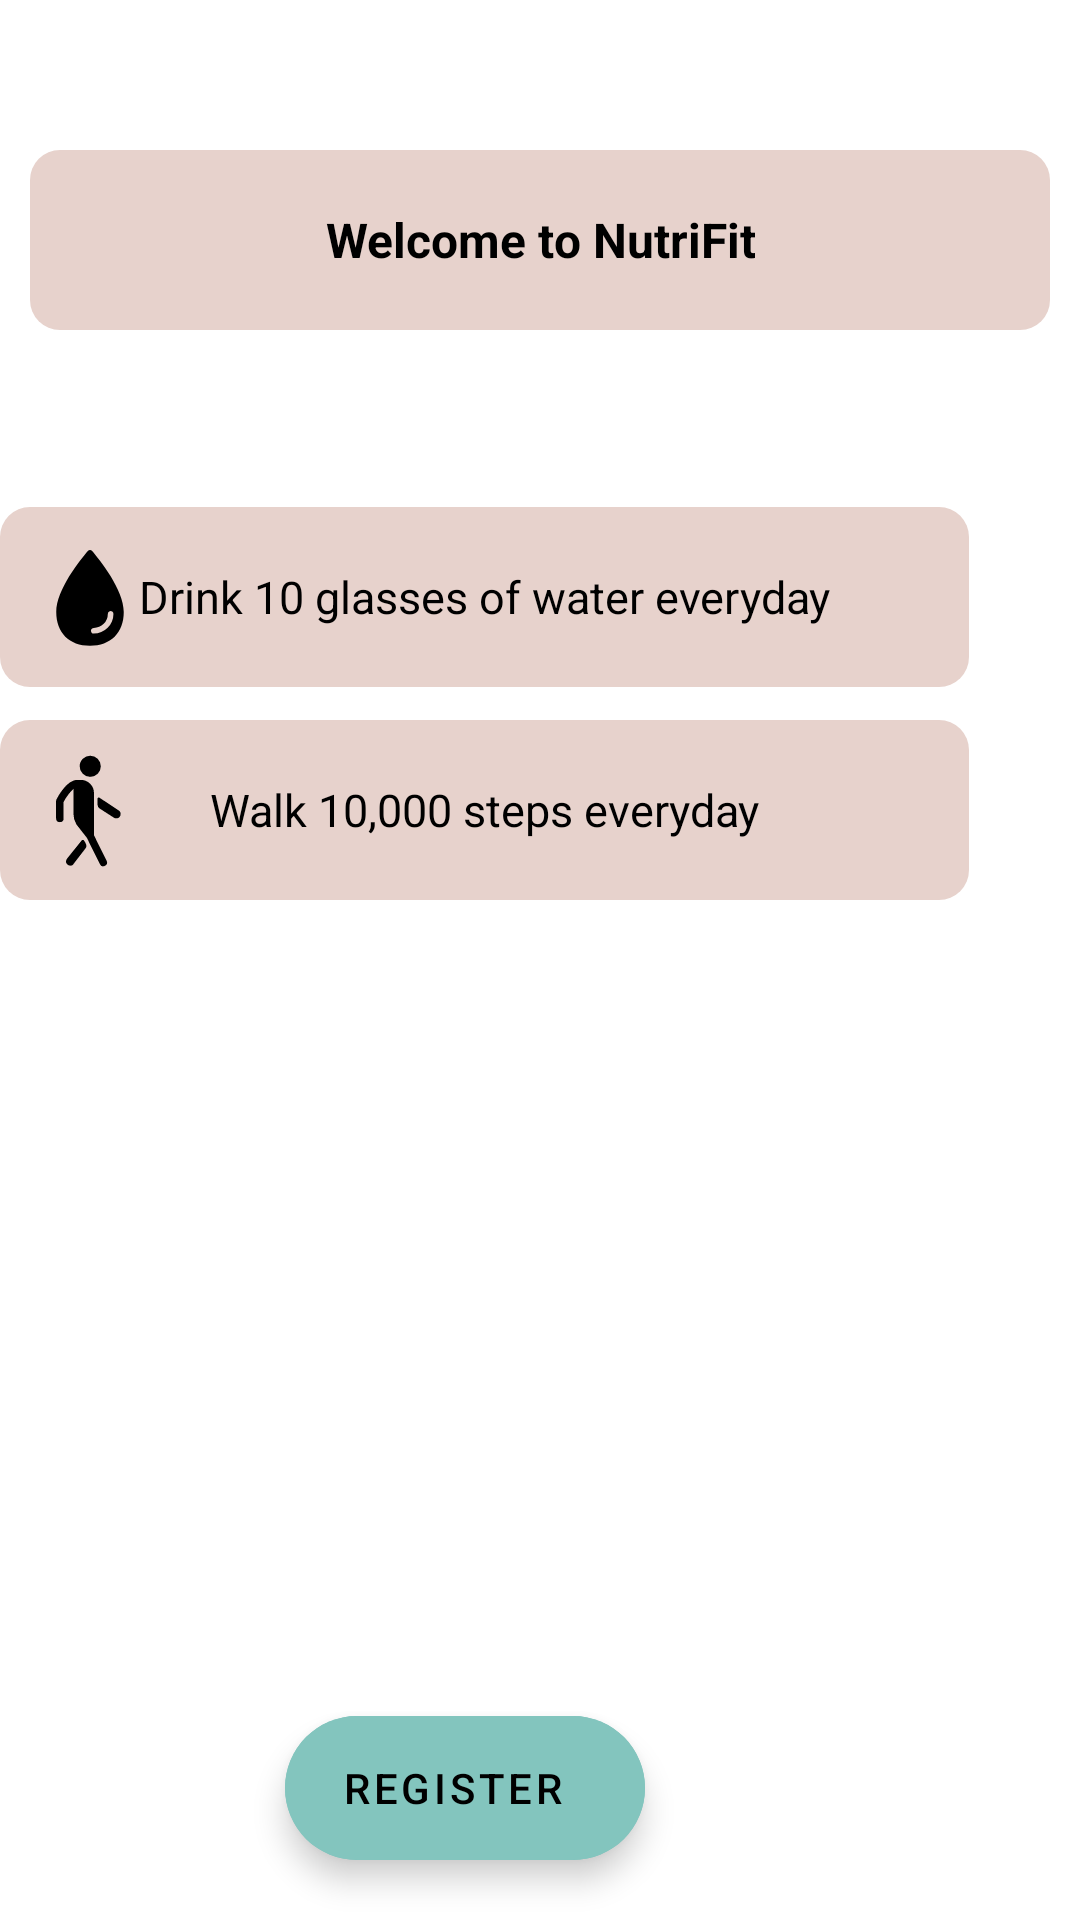

Android layout source for this screen:
<!-- AndroidManifest.xml: application theme Theme.NutritionApp -->
<!-- res/layout/fragment_calorie.xml -->
<?xml version="1.0" encoding="utf-8"?>

<RelativeLayout xmlns:android="http://schemas.android.com/apk/res/android"
    xmlns:app="http://schemas.android.com/apk/res-auto"
    xmlns:tools="http://schemas.android.com/tools"
    android:layout_width="match_parent"
    android:layout_height="match_parent"
    android:background="@color/white"
    tools:context=".Register.FragmentCalorie">


    <RelativeLayout
        android:id="@+id/fragment_active_light"
        android:layout_width="340dp"
        android:layout_height="60dp"
        android:layout_centerHorizontal="true"
        android:layout_marginTop="50dp"
        android:background="@drawable/registermalefemalenotfocus">


        <TextView
            android:id="@+id/low_active_text"
            android:layout_width="wrap_content"
            android:layout_height="wrap_content"
            android:layout_centerInParent="true"
            android:gravity="center"
            android:text="Welcome to NutriFit"
            android:textColor="@color/black"
            android:textSize="16sp"
            android:textStyle="bold" />
    </RelativeLayout>

    <RelativeLayout
        android:id="@+id/fragment_water"
        android:layout_width="340dp"
        android:layout_height="60dp"
        android:layout_alignParentEnd="true"
        android:layout_alignParentBottom="true"
        android:layout_marginLeft="20dp"
        android:layout_marginEnd="37dp"
        android:layout_marginRight="20dp"
        android:layout_marginBottom="411dp"
        android:background="@drawable/registermalefemalenotfocus">

        <ImageView
            android:layout_width="40dp"
            android:layout_height="40dp"
            android:layout_marginStart="10dp"
            android:layout_centerVertical="true"
            android:src="@drawable/ic_water" />

        <TextView
            android:layout_width="wrap_content"
            android:layout_height="wrap_content"
            android:layout_centerInParent="true"
            android:gravity="center"
            android:text="Drink 10 glasses of water everyday"
            android:textColor="@color/black"
            android:textSize="15sp" />
    </RelativeLayout>

    <RelativeLayout
        android:id="@+id/fragment_walk"
        android:layout_width="340dp"
        android:layout_height="60dp"
        android:layout_alignParentEnd="true"
        android:layout_alignParentBottom="true"
        android:layout_marginLeft="20dp"
        android:layout_marginEnd="37dp"
        android:layout_marginRight="20dp"
        android:layout_marginBottom="340dp"
        android:background="@drawable/registermalefemalenotfocus">

        <ImageView
            android:layout_width="40dp"
            android:layout_height="40dp"
            android:layout_centerVertical="true"
            android:layout_marginStart="10dp"
            android:src="@drawable/ic_walk" />

        <TextView
            android:layout_width="wrap_content"
            android:layout_height="wrap_content"
            android:layout_centerInParent="true"
            android:layout_marginStart="1150dp"
            android:gravity="center"
            android:text="Walk 10,000 steps everyday"
            android:textColor="@color/black"
            android:textSize="15sp" />
    </RelativeLayout>





















    <com.google.android.material.floatingactionbutton.ExtendedFloatingActionButton
        android:id="@+id/button_register"
        android:layout_width="wrap_content"
        android:layout_height="wrap_content"
        android:layout_alignParentEnd="true"
        android:layout_alignParentBottom="true"
        android:layout_gravity="center_horizontal"
        android:layout_marginEnd="145dp"
        android:layout_marginBottom="20dp"
        android:backgroundTint="@color/primaryColor"
        android:clickable="true"
        android:gravity="center"
        android:src="@drawable/ic_baseline_arrow_forward_24"
        android:text="REGISTER" />














</RelativeLayout>
<!-- resources referenced by this layout -->
<resources>
  <color name="black">#FF000000</color>
  <color name="primaryColor">#83C5BE</color>
  <color name="white">#FFFFFFFF</color>
  <!-- drawable ic_baseline_arrow_forward_24 (drawable) -->
  <vector xmlns:android="http://schemas.android.com/apk/res/android"
      android:width="24dp"
      android:height="24dp"
      android:viewportWidth="24"
      android:viewportHeight="24"
      android:autoMirrored="true">
    <path
        android:fillColor="@android:color/black"
        android:pathData="M12,4l-1.41,1.41L16.17,11H4v2h12.17l-5.58,5.59L12,20l8,-8z"/>
  </vector>
  <!-- drawable ic_walk (drawable) -->
  <vector android:height="24dp" android:viewportHeight="512"
      android:viewportWidth="512" android:width="24dp" xmlns:android="http://schemas.android.com/apk/res/android">
      <path android:fillColor="#FF000000"
          android:pathData="M312.55,479.9l-56.42,-114 -44.62,-57a72.37,72.37 0,0 1,-10.06 -36.9V143.64H217a40,40 0,0 1,40 40v182.21"
          android:strokeColor="#000" android:strokeLineCap="round"
          android:strokeLineJoin="round" android:strokeWidth="32"/>
      <path android:fillColor="#00000000"
          android:pathData="M127.38,291.78v-74.07s37,-74.07 74.07,-74.07"
          android:strokeColor="#000" android:strokeLineCap="round"
          android:strokeLineJoin="round" android:strokeWidth="32"/>
      <path android:fillColor="#000000" android:pathData="M368.09,291.78a18.49,18.49 0,0 1,-10.26 -3.11L297.7,250a21.18,21.18 0,0 1,-9.7 -17.79v-23.7a5.65,5.65 0,0 1,8.69 -4.77l81.65,54.11a18.52,18.52 0,0 1,-10.29 33.93zM171.91,493.47a18.5,18.5 0,0 1,-14.83 -7.41c-6.14,-8.18 -4,-17.18 3.7,-25.92l59.95,-74.66a7.41,7.41 0,0 1,10.76 2.06c1.56,2.54 3.38,5.65 5.19,9.09 5.24,9.95 6,16.11 -1.68,25.7 -8,10 -52,67.44 -52,67.44 -2.62,2.98 -7.23,3.7 -11.09,3.7z"/>
      <path android:fillColor="#FF000000"
          android:pathData="M257,69.56m-37.04,0a37.04,37.04 0,1 1,74.08 0a37.04,37.04 0,1 1,-74.08 0"
          android:strokeColor="#000" android:strokeLineCap="round"
          android:strokeLineJoin="round" android:strokeWidth="16"/>
  </vector>
  <!-- drawable ic_water (drawable) -->
  <vector android:height="24dp" android:viewportHeight="512"
      android:viewportWidth="512" android:width="24dp" xmlns:android="http://schemas.android.com/apk/res/android">
      <path android:fillColor="#FF000000" android:pathData="M265.12,60.12a12,12 0,0 0,-18.23 0C215.23,97.15 112,225.17 112,320c0,88.37 55.64,144 144,144s144,-55.63 144,-144c0,-94.83 -103.23,-222.85 -134.88,-259.88zM272,412a12,12 0,0 1,-11.34 -16,11.89 11.89,0 0,1 11.41,-8A60.06,60.06 0,0 0,332 328.07a11.89,11.89 0,0 1,8 -11.41A12,12 0,0 1,356 328a84.09,84.09 0,0 1,-84 84z"/>
  </vector>
  <!-- drawable registermalefemalenotfocus (drawable-v24) -->
  <?xml version="1.0" encoding="utf-8"?>
  
  <shape xmlns:android="http://schemas.android.com/apk/res/android"
      android:shape="rectangle">
      <solid android:color="#E7D2CC">
  
      </solid>
      <corners
          android:radius="10dp">
  
      </corners>
  
  </shape>
  <style name="Theme.NutritionApp" parent="Theme.MaterialComponents.DayNight.DarkActionBar">
          
          <item name="colorPrimary">@color/purple_500</item>
          <item name="colorPrimaryVariant">@color/purple_700</item>
          <item name="colorOnPrimary">@color/white</item>
          
          <item name="colorSecondary">@color/teal_200</item>
          <item name="colorSecondaryVariant">@color/teal_700</item>
          <item name="colorOnSecondary">@color/black</item>
          
          <item name="android:statusBarColor" tools:targetApi="l">?attr/colorPrimaryVariant</item>
          
      </style>
  <color name="purple_500">#FF6200EE</color>
  <color name="purple_700">#FF3700B3</color>
  <color name="teal_200">#FF03DAC5</color>
  <color name="teal_700">#FF018786</color>
</resources>
